Labelled photos from "dataset2", an image-classification folder in c-hars/IDE2025. The possible labels are: battery, camera, laptop.

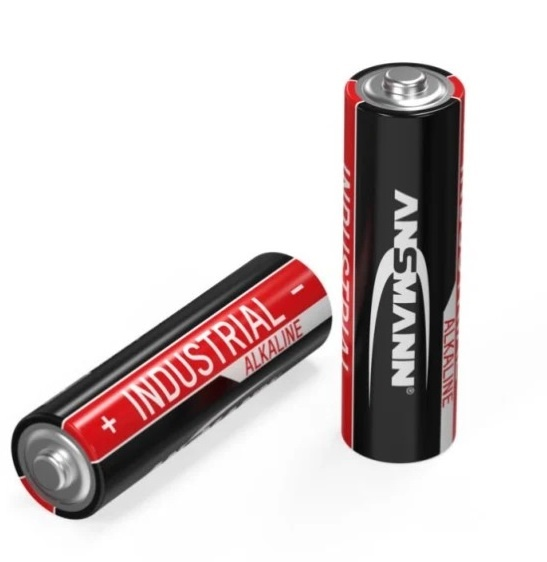
Label: battery

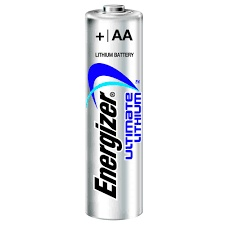
Label: battery

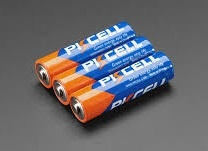
Label: battery

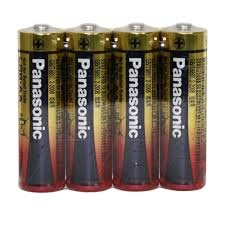
Label: battery

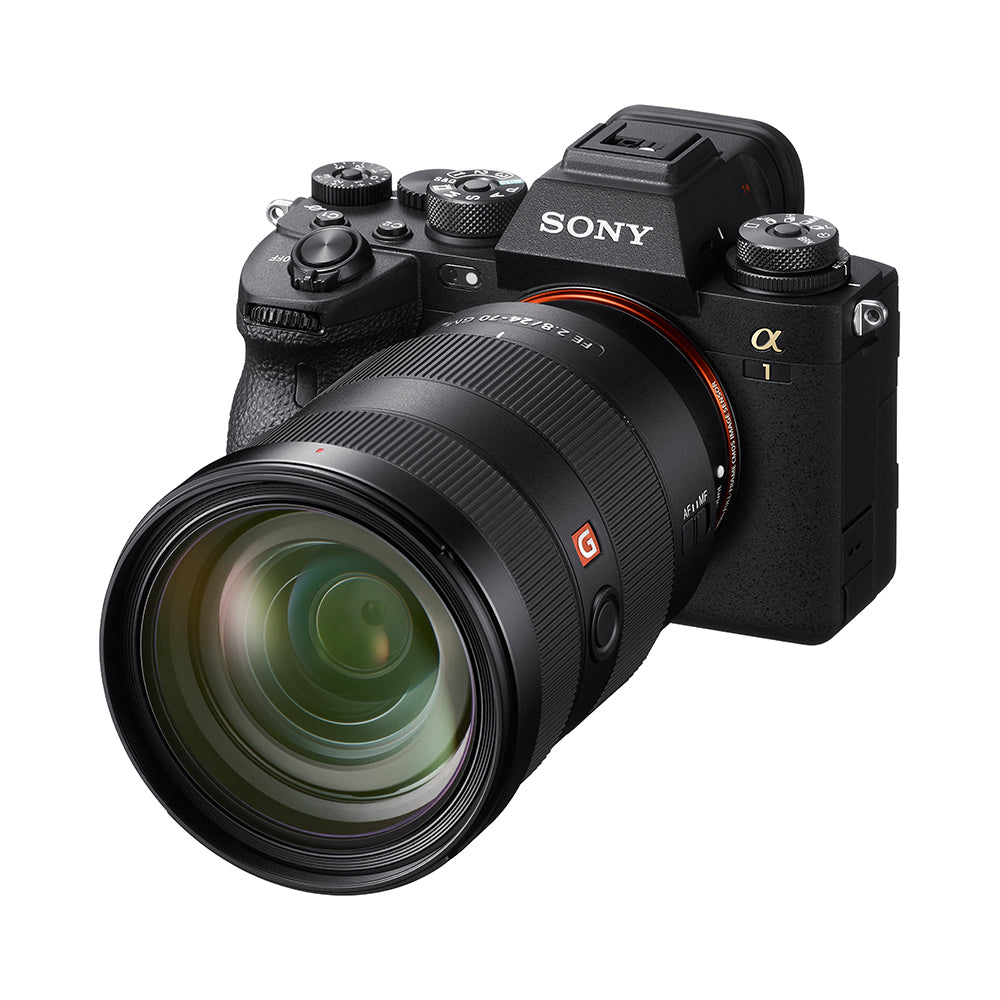
Label: camera
